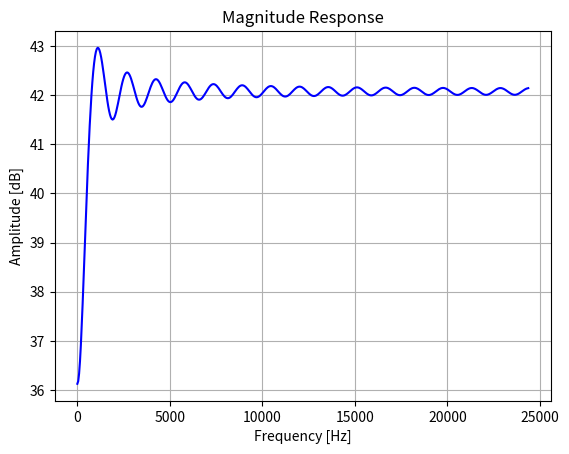

This chart was generated by the following Python code:
import numpy as np
import matplotlib.pyplot as plt
from scipy import signal

# Define filter parameters
num_taps = 127  # Number of coefficients
cutoff = 200  # Cutoff frequency in Hz
fs = 48828.125  # Sampling frequency in Hz
nr_bits = 8

# Step 1: Design the FIR high-pass filter and get the coefficients
coefficients = signal.firwin(num_taps, cutoff, fs=fs, pass_zero=False)
print("1", coefficients)
# Step 2: Scale coefficients to 8-bit signed integer values
Max = (2 ** (nr_bits - 1)) - 1  # Maximum value for 8-bit signed integer
coefficients = coefficients * Max
print("2", coefficients)

coefficients_scaled = np.round(coefficients).astype(int)
print("3", coefficients_scaled)

# Convert coefficients to 8-bit signed values
# coefficients_signed_8bit = np.clip(coefficients_scaled, -128, 127).astype(np.int8)
# print("3", coefficients_signed_8bit)

# Compute the frequency response
w, h = signal.freqz(coefficients_scaled, fs=fs)

plt.figure()
plt.plot(w, 20 * np.log10(np.abs(h)), "b")
plt.title("Magnitude Response")
plt.xlabel("Frequency [Hz]")
plt.ylabel("Amplitude [dB]")
plt.grid()
plt.show()


def print_coefficients(coefficients_scaled, nr_bits):
    max_val = (1 << nr_bits) - 1  # Calculate the maximum value based on nr_bits
    hex_format = f"{{:0{(nr_bits + 3) // 4}X}}"  # Create format string based on nr_bits
    hex_vhdl_format = f'x"{{:0{(nr_bits + 3) // 4}X}}"'

    coefficients_hex_python = [
        hex_format.format(int(val) & max_val) for val in coefficients_scaled
    ]
    coefficients_hex_vhdl = [
        hex_vhdl_format.format(int(val) & max_val) for val in coefficients_scaled
    ]

    print("coefficients_hex_python:")
    print(coefficients_hex_python)

    print("\ncoefficients_hex_vhdl:")
    for idx, hex_val in enumerate(coefficients_hex_vhdl):
        if idx % 16 == 0:
            print("")
        print(f"\t{hex_val},", end="")
    print("\n);")  # To close the VHDL array declaration


print_coefficients(coefficients_scaled, nr_bits)
